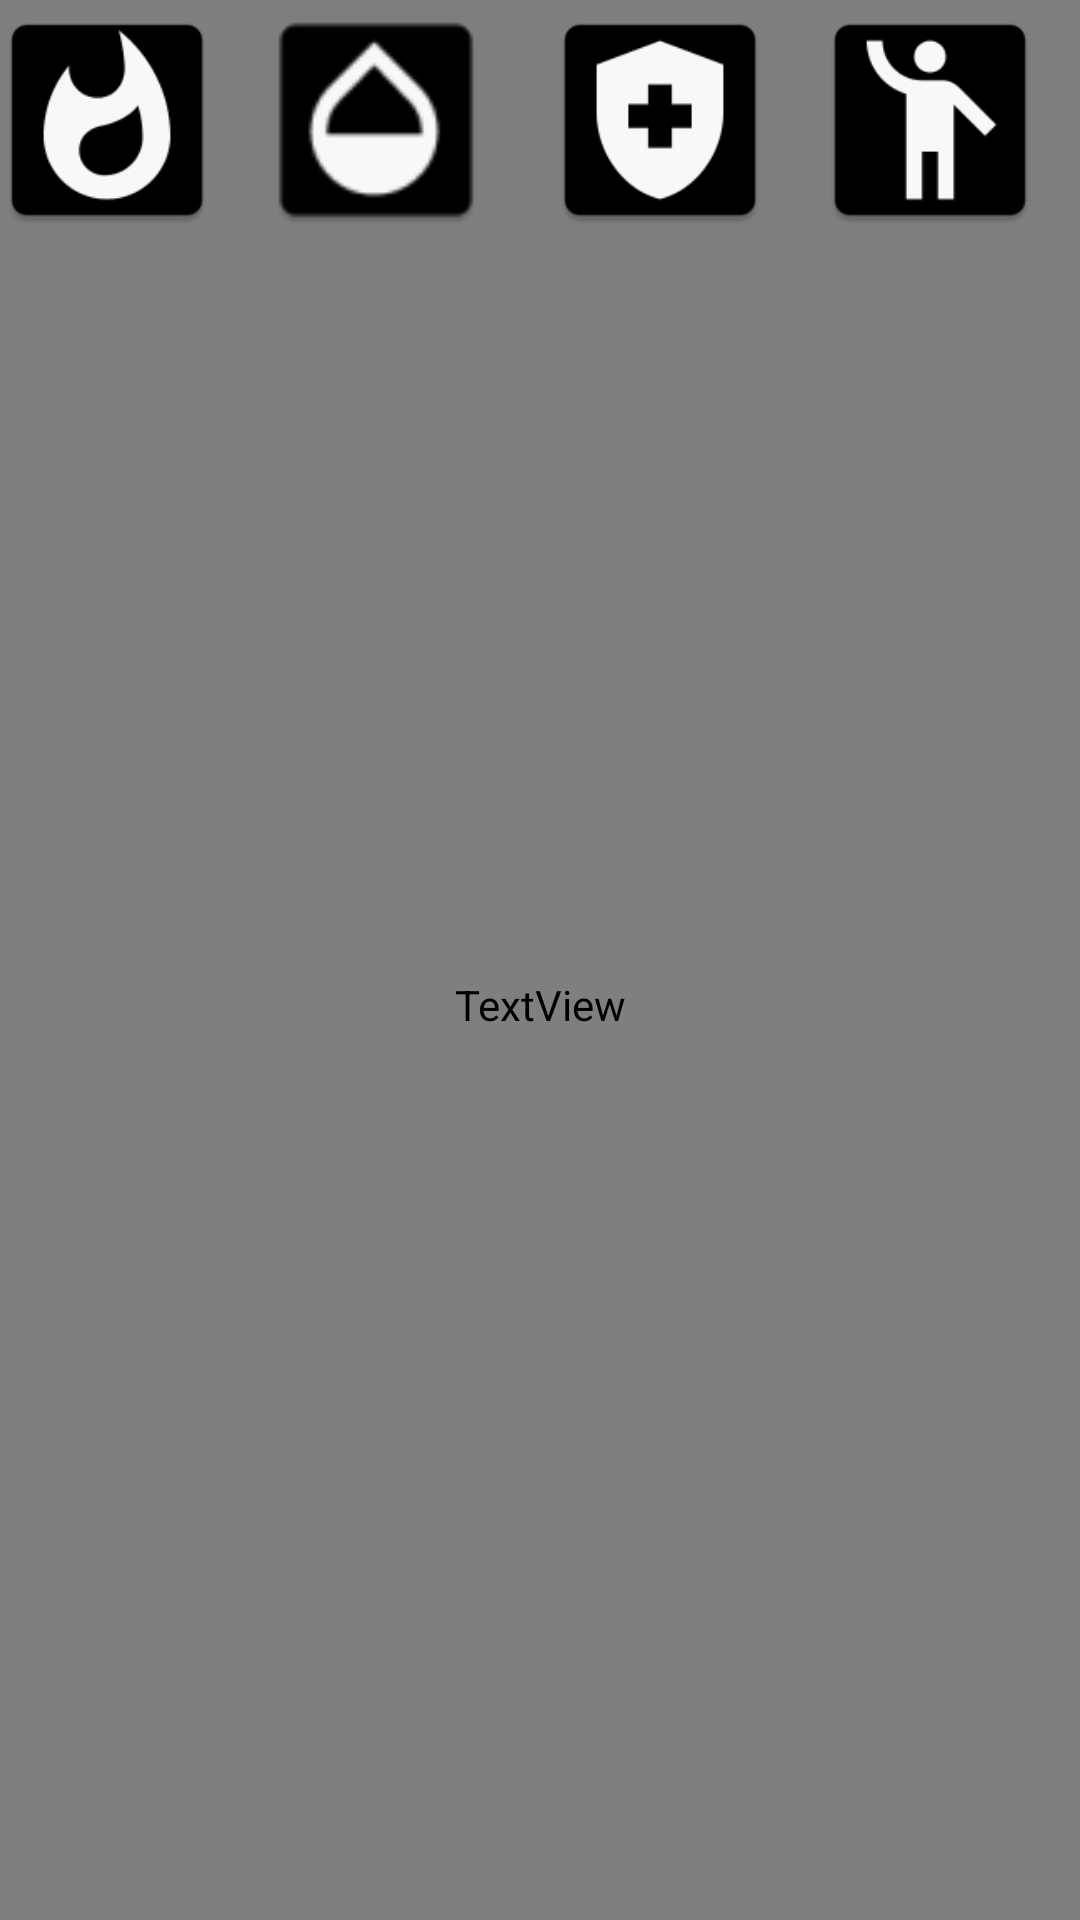

This screen was rendered from an Android layout file. Write that file and the resources it references.
<!-- AndroidManifest.xml: application theme Theme.Projet_Coditty_Goubin -->
<!-- res/layout/fragment_game.xml -->
<?xml version="1.0" encoding="utf-8"?>
<layout>

    <data>

        <variable
            name="viewModel"
            type="com.example.projet_coditty_goubin.viewModel.GameViewModel" />
    </data>

    <androidx.constraintlayout.widget.ConstraintLayout xmlns:android="http://schemas.android.com/apk/res/android"
        xmlns:app="http://schemas.android.com/apk/res-auto"
        android:layout_width="match_parent"
        android:layout_height="wrap_content"
        android:background="@color/colorFondGame">


        <ImageView
            android:id="@+id/temperature"
            android:layout_width="80dp"
            android:layout_height="80dp"
            android:layout_marginStart="-5dp"
            android:elevation="15dp"
            android:src="@mipmap/ic_temperature"
            app:layout_constraintLeft_toLeftOf="parent"
            app:layout_constraintTop_toTopOf="parent" />

        <ImageView
            android:id="@+id/fonte"
            android:layout_width="80dp"
            android:layout_height="80dp"
            android:layout_marginStart="90dp"
            android:elevation="15dp"
            android:src="@mipmap/ic_fonte"
            app:layout_constraintStart_toStartOf="@id/temperature"
            app:layout_constraintTop_toTopOf="parent" />

        <ImageView
            android:id="@+id/health"
            android:layout_width="80dp"
            android:layout_height="80dp"
            android:layout_marginStart="180dp"
            android:elevation="15dp"
            android:src="@mipmap/ic_health"
            app:layout_constraintLeft_toLeftOf="parent"
            app:layout_constraintTop_toTopOf="parent" />

        <ImageView
            android:id="@+id/death"
            android:layout_width="80dp"
            android:layout_height="80dp"
            android:layout_marginStart="270dp"
            android:elevation="15dp"
            android:src="@mipmap/ic_death"
            app:layout_constraintLeft_toLeftOf="parent"
            app:layout_constraintTop_toTopOf="parent" />

        <TextView
            android:id="@+id/textTemperature"
            android:layout_width="75dp"
            android:layout_height="17dp"
            android:layout_marginTop="75dp"
            android:gravity="center"
            android:textColor="#fff"
            app:layout_constraintLeft_toLeftOf="parent"
            app:layout_constraintTop_toTopOf="parent" />

        <TextView
            android:id="@+id/textFonte"
            android:layout_width="75dp"
            android:layout_height="17dp"
            android:layout_marginStart="92dp"
            android:layout_marginTop="75dp"
            android:gravity="center"
            android:textColor="#fff"
            app:layout_constraintLeft_toLeftOf="parent"
            app:layout_constraintTop_toTopOf="parent" />

        <TextView
            android:id="@+id/textHealth"
            android:layout_width="75dp"
            android:layout_height="17dp"
            android:layout_marginStart="182dp"
            android:layout_marginTop="75dp"
            android:gravity="center"
            android:textColor="#fff"
            app:layout_constraintLeft_toLeftOf="parent"
            app:layout_constraintTop_toTopOf="parent" />

        <TextView
            android:id="@+id/textDeath"
            android:layout_width="75dp"
            android:layout_height="17dp"
            android:layout_marginStart="272dp"
            android:layout_marginTop="75dp"
            android:gravity="center"
            android:textColor="#fff"
            app:layout_constraintLeft_toLeftOf="parent"
            app:layout_constraintTop_toTopOf="parent" />

        <TextView
            android:id="@+id/user"
            android:layout_width="match_parent"
            android:layout_height="match_parent"
            android:fontFamily="@font/test2"
            android:textAlignment="center"
            android:textColor="#fff"
            android:textSize="30dp"
            android:textStyle="bold"
            app:layout_constraintStart_toStartOf="parent"
            app:layout_constraintTop_toBottomOf="@id/textTemperature" />


        <com.google.android.material.card.MaterialCardView
            android:id="@+id/card"
            android:layout_width="match_parent"
            android:layout_height="300dp"
            android:layout_marginTop="10dp"
            android:background="@color/beige"
            android:paddingTop="10dp"
            app:cardBackgroundColor="@color/beige"
            app:cardCornerRadius="20dp"
            app:layout_constraintStart_toStartOf="parent"
            app:layout_constraintTop_toBottomOf="@id/user"
            app:strokeColor="@color/black"
            app:strokeWidth="3dp">

            <TextView
                android:id="@+id/cardText"
                android:layout_width="match_parent"
                android:layout_height="match_parent"
                android:fontFamily="@font/test"
                android:layout_marginRight="5dp"
                android:layout_marginLeft="5dp"
                android:textAlignment="center"
                android:textColor="#fff"
                android:textSize="17dp"
                android:textStyle="bold"></TextView>

        </com.google.android.material.card.MaterialCardView>

        <com.google.android.material.button.MaterialButton
            android:id="@+id/bt_no"
            android:layout_width="wrap_content"
            android:layout_height="wrap_content"
            android:layout_marginStart="30dp"
            android:layout_marginTop="10dp"
            app:layout_constraintLeft_toLeftOf="parent"

            app:layout_constraintTop_toBottomOf="@id/card" />

        <com.google.android.material.button.MaterialButton
            android:id="@+id/bt_yes"
            android:layout_width="wrap_content"
            android:layout_height="wrap_content"
            android:layout_marginStart="235dp"
            android:layout_marginTop="10dp"
            app:layout_constraintLeft_toLeftOf="parent"

            app:layout_constraintTop_toBottomOf="@id/card" />

        <com.google.android.material.button.MaterialButton
            android:id="@+id/bt_valider"
            android:layout_width="wrap_content"
            android:layout_height="wrap_content"
            app:layout_constraintLeft_toLeftOf="@id/tv_guideline"
            app:layout_constraintRight_toRightOf="@id/tv_guideline2"
            app:layout_constraintTop_toBottomOf="@id/bt_yes" />

        <com.google.android.material.button.MaterialButton
            android:id="@+id/bt_quitter"
            android:layout_width="wrap_content"
            android:layout_height="wrap_content"
            app:layout_constraintLeft_toLeftOf="@id/tv_guideline"
            app:layout_constraintRight_toRightOf="@id/tv_guideline2"
            app:layout_constraintTop_toBottomOf="@id/bt_yes" />

        <TextView
            android:id="@+id/score"
            android:layout_width="match_parent"
            android:layout_height="match_parent"
            android:layout_marginTop="30dp"
            android:fontFamily="@font/test2"
            android:textAlignment="center"
            android:textColor="#fff"
            android:textSize="30dp"
            android:textStyle="bold"
            app:layout_constraintStart_toStartOf="parent"
            app:layout_constraintTop_toBottomOf="@id/bt_no" />

        <androidx.constraintlayout.widget.Guideline
            android:id="@+id/tv_guideline"
            android:layout_width="wrap_content"
            android:layout_height="wrap_content"
            android:layout_margin="2sp"
            android:orientation="vertical"
            app:layout_constraintGuide_percent="0.1" />

        <androidx.constraintlayout.widget.Guideline
            android:id="@+id/tv_guideline2"
            android:layout_width="wrap_content"
            android:layout_height="wrap_content"
            android:layout_margin="2sp"
            android:orientation="vertical"
            app:layout_constraintGuide_percent="0.9" />
    </androidx.constraintlayout.widget.ConstraintLayout>
</layout>
<!-- resources referenced by this layout -->
<resources>
  <color name="beige">#1A506B</color>
  <color name="black">#FF000000</color>
  <color name="colorFondGame">#007b2cbf</color>
  <!-- mipmap ic_death: png bitmap (mipmap-hdpi, 1466 bytes) -->
  <!-- mipmap ic_fonte: png bitmap (mipmap-hdpi, 1670 bytes) -->
  <!-- mipmap ic_health: png bitmap (mipmap-hdpi, 1503 bytes) -->
  <!-- mipmap ic_temperature: png bitmap (mipmap-hdpi, 2050 bytes) -->
  <style name="Theme.Projet_Coditty_Goubin" parent="Theme.MaterialComponents.DayNight.NoActionBar">
          
          <item name="colorPrimary">@color/beige</item>
          
          
      </style>
</resources>
